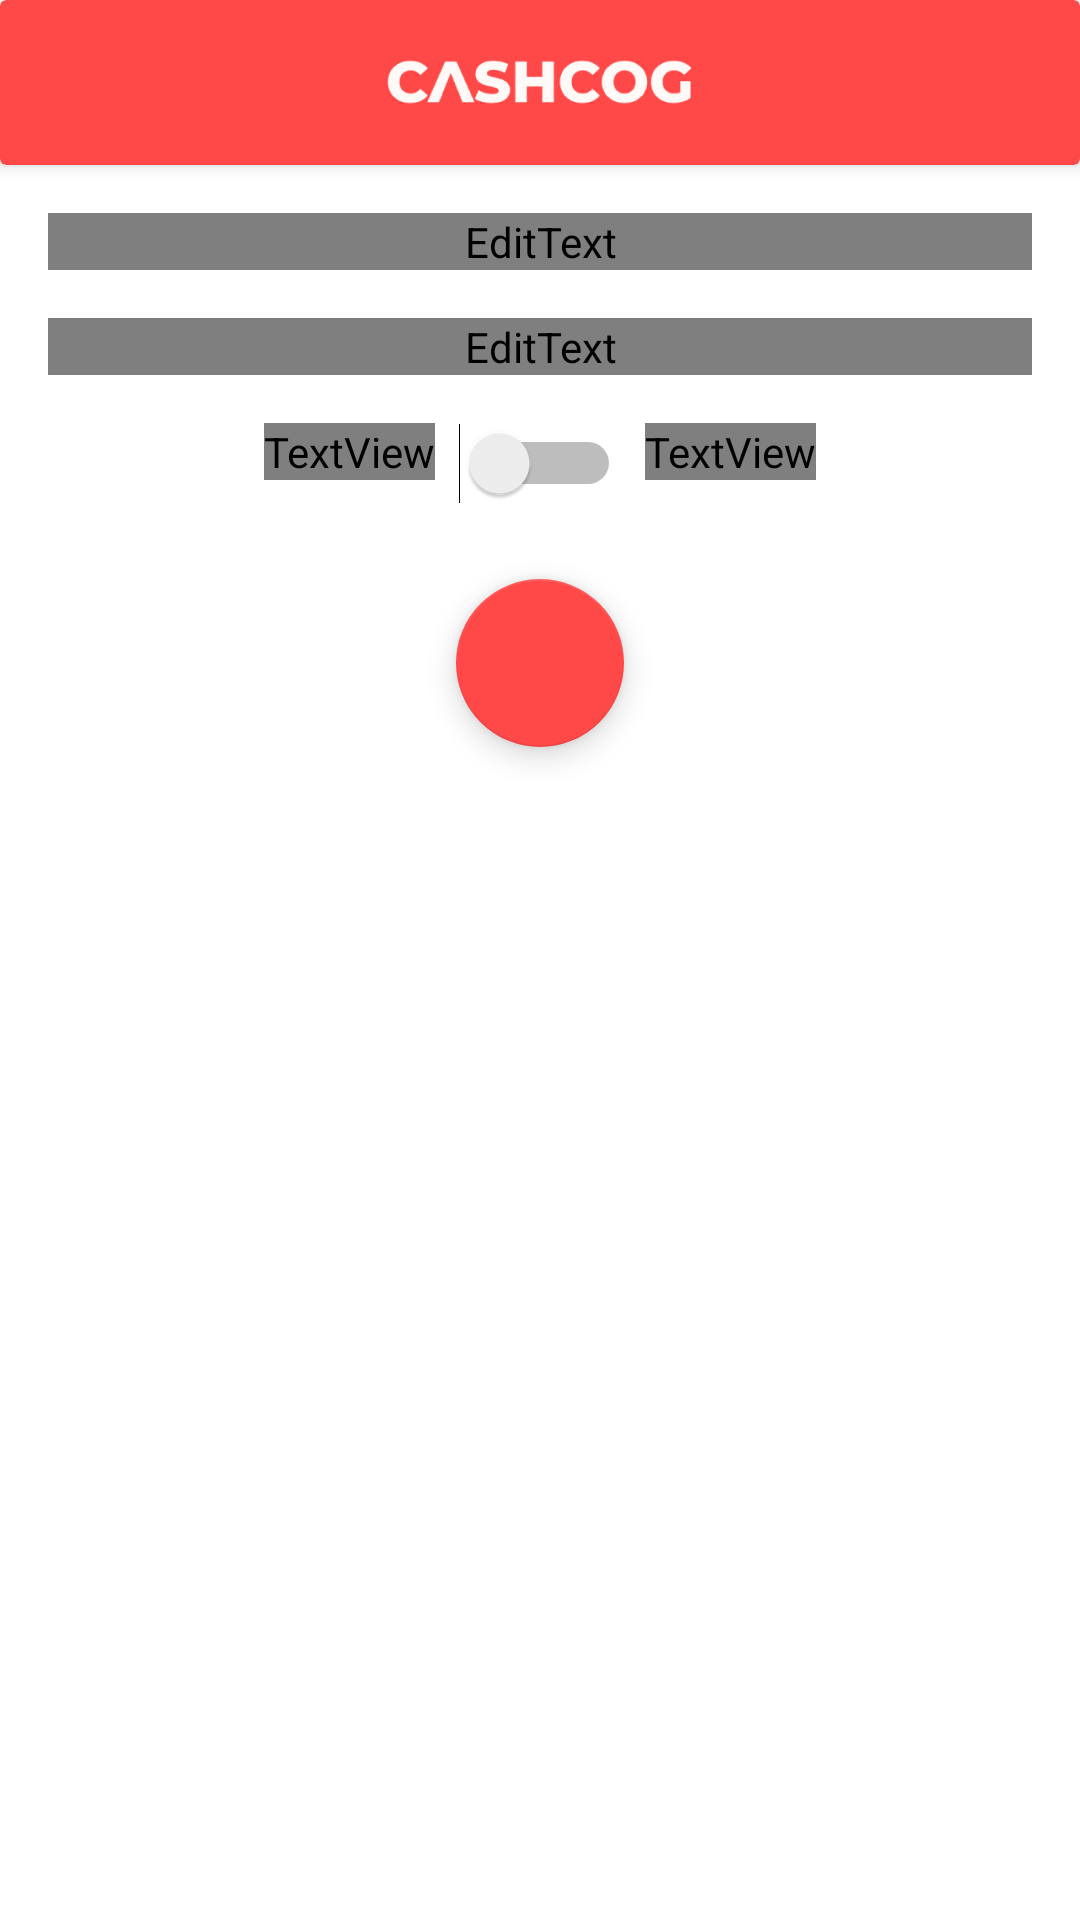

Produce the Android XML layout that renders to this screen, including the resource entries it uses.
<!-- AndroidManifest.xml: application theme Theme.Cashcog -->
<!-- res/layout/activity_new_transaction.xml -->
<?xml version="1.0" encoding="utf-8"?>
<LinearLayout xmlns:android="http://schemas.android.com/apk/res/android"
    xmlns:app="http://schemas.android.com/apk/res-auto"
    xmlns:tools="http://schemas.android.com/tools"
    android:layout_width="match_parent"
    android:layout_height="match_parent"
    android:orientation="vertical"
    tools:context=".activity.NewTransactionActivity">

    <include
        android:id="@+id/include_toolbar"
        layout="@layout/toolbar"/>

    <ScrollView
        android:layout_width="match_parent"
        android:layout_height="match_parent">

        <LinearLayout
            android:layout_width="match_parent"
            android:layout_height="wrap_content"
            android:layout_marginStart="@dimen/margin_middle"
            android:layout_marginEnd="@dimen/margin_middle"
            android:layout_marginTop="@dimen/margin_middle"
            android:orientation="vertical">

            <EditText
                android:id="@+id/edittxt_note"
                android:layout_width="match_parent"
                android:layout_height="wrap_content"
                android:ems="10"
                android:fontFamily="@font/open_sans"
                android:hint="@string/hint_note"
                android:importantForAutofill="no"
                android:inputType="text" />

            <EditText
                android:id="@+id/edittxt_amount"
                android:layout_width="match_parent"
                android:layout_height="wrap_content"
                android:layout_marginTop="@dimen/margin_middle"
                android:ems="10"
                android:fontFamily="@font/open_sans"
                android:hint="@string/hint_amount"
                android:importantForAutofill="no"
                android:inputType="number" />

            <LinearLayout
                android:layout_width="wrap_content"
                android:layout_height="wrap_content"
                android:layout_marginTop="@dimen/margin_middle"
                android:layout_gravity="center_horizontal"
                android:orientation="horizontal">

                <TextView
                    android:layout_width="wrap_content"
                    android:layout_height="wrap_content"
                    android:fontFamily="@font/open_sans"
                    android:layout_marginEnd="@dimen/margin_small"
                    android:text="@string/income" />

                <Switch
                    android:id="@+id/switch_type"
                    android:layout_width="wrap_content"
                    android:layout_height="wrap_content"
                    tools:ignore="UseSwitchCompatOrMaterialXml" />

                <TextView
                    android:layout_width="wrap_content"
                    android:layout_height="wrap_content"
                    android:fontFamily="@font/open_sans"
                    android:layout_marginStart="@dimen/margin_small"
                    android:text="@string/expense" />
            </LinearLayout>

            <com.google.android.material.floatingactionbutton.FloatingActionButton
                android:id="@+id/fab_add"
                android:layout_width="match_parent"
                android:layout_height="wrap_content"
                android:clickable="true"
                android:focusable="true"
                app:srcCompat="@drawable/ic_baseline_check_24"
                android:tint="@color/white"
                android:layout_gravity="center_horizontal"
                android:layout_marginTop="@dimen/margin_big"
                android:layout_marginBottom="@dimen/margin_big"
                android:contentDescription="@string/description_add_transaction" />
        </LinearLayout>
    </ScrollView>
</LinearLayout>
<!-- res/layout/toolbar.xml (included above) -->
<?xml version="1.0" encoding="utf-8"?>
<androidx.cardview.widget.CardView xmlns:android="http://schemas.android.com/apk/res/android"
    android:layout_width="match_parent"
    android:layout_height="@dimen/toolbar_height"
    xmlns:app="http://schemas.android.com/apk/res-auto"
    app:cardBackgroundColor="@color/red_main"
    app:cardElevation="@dimen/card_elevation">

    <RelativeLayout
        android:layout_width="match_parent"
        android:layout_height="match_parent">

        <ImageView
            android:layout_width="wrap_content"
            android:layout_height="wrap_content"
            android:contentDescription="@string/app_name"
            android:padding="@dimen/margin_small"
            app:srcCompat="@drawable/logo" />

        <ImageView
            android:id="@+id/img_back"
            android:layout_width="@dimen/toolbar_height"
            android:layout_height="@dimen/toolbar_height"
            android:contentDescription="@string/description_back"
            android:padding="@dimen/margin_middle"
            android:layout_marginStart="@dimen/margin_small"
            android:focusable="true"
            android:clickable="true"
            android:visibility="invisible"
            android:background="?selectableItemBackground"
            app:srcCompat="@drawable/ic_baseline_arrow_back_ios_24" />
    </RelativeLayout>
</androidx.cardview.widget.CardView>
<!-- resources referenced by this layout -->
<resources>
  <color name="red_main">#ff4949</color>
  <color name="white">#ffffff</color>
  <dimen name="card_elevation">3dp</dimen>
  <dimen name="margin_big">25dp</dimen>
  <dimen name="margin_middle">16dp</dimen>
  <dimen name="margin_small">8dp</dimen>
  <dimen name="toolbar_height">55dp</dimen>
  <!-- drawable logo: png bitmap (drawable, 8490 bytes) -->
  <string name="app_name">Cashcog</string>
  <string name="description_add_transaction">add transaction</string>
  <string name="description_back">back</string>
  <string name="expense">expense</string>
  <string name="hint_amount">amount</string>
  <string name="hint_note">note</string>
  <string name="income">income</string>
  <style name="Theme.Cashcog" parent="Theme.MaterialComponents.DayNight.DarkActionBar">
          
          <item name="colorPrimary">@color/red_main</item>
          <item name="colorPrimaryVariant">@color/red_light</item>
          <item name="colorOnPrimary">@color/white</item>
          
          <item name="colorSecondary">@color/red_main</item>
          <item name="colorSecondaryVariant">@color/red_light</item>
          <item name="colorOnSecondary">@color/black</item>
          
          <item name="android:statusBarColor" tools:targetApi="l">?attr/colorPrimaryVariant</item>
          
      </style>
  <color name="red_light">#fc8a89</color>
  <color name="black">#000000</color>
</resources>
